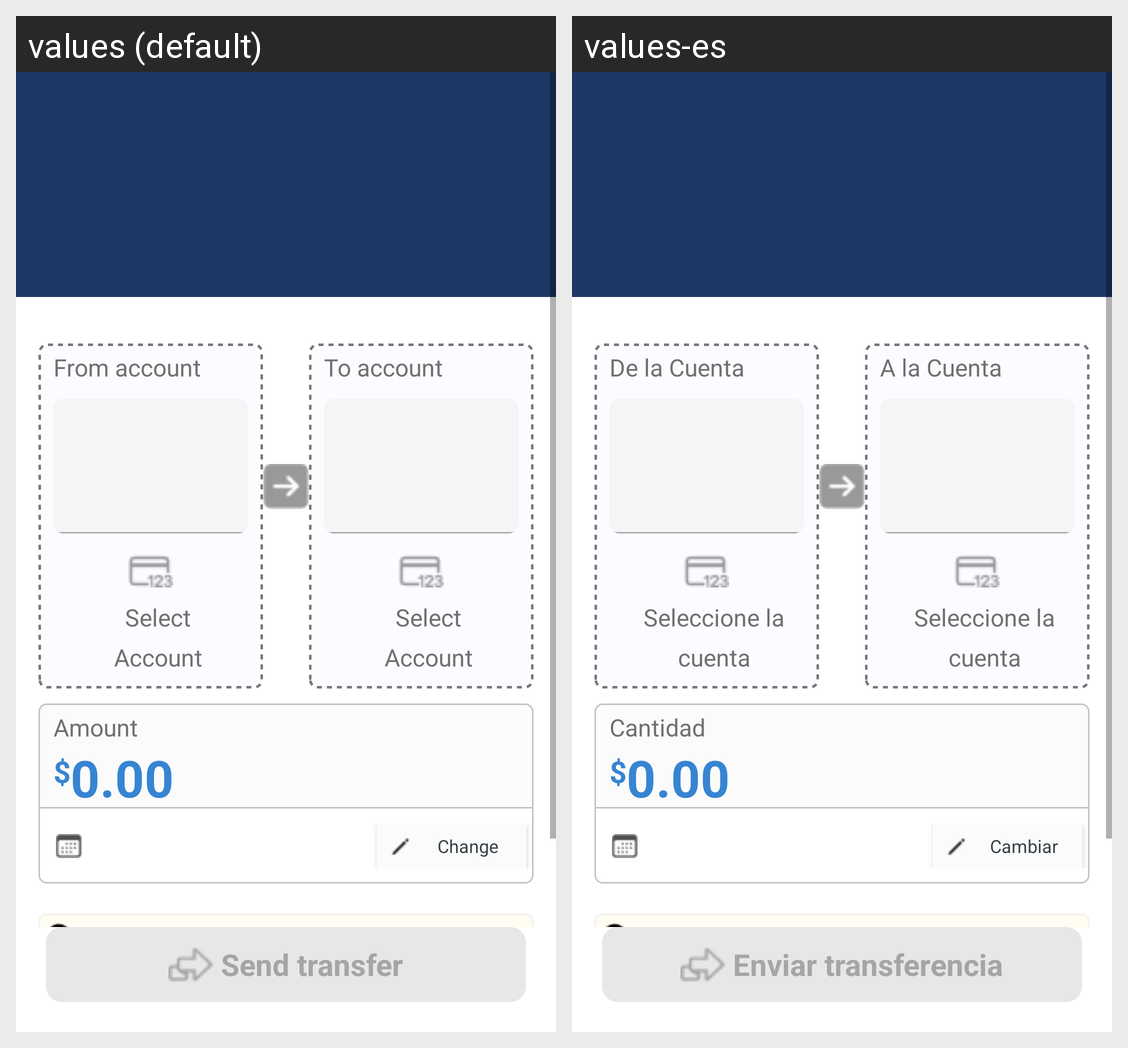

Locale-by-locale string values for the Android screen shown in this grid:
Android screen res/layout/fragment_payments.xml rendered under 2 locales, left to right: values (default), values-es. Device: Nexus 5 (rendered at 1080×1920; each locale shown at half size, 540×960, under a caption strip naming it); theme BankTheme.
Strings drawn on this screen, with the default value and each locale's value (text and hints the layout hard-codes, and strings that could not be matched under every locale, appear in the picture but are not listed):

from_account
  values: From account
  values-es: De la Cuenta

deposit_check_select_account1
  values: Select
  values-es: Seleccione la

deposit_check_select_account2
  values: Account
  values-es: cuenta

to_account
  values: To account
  values-es: A la Cuenta

amount
  values: Amount
  values-es: Cantidad
